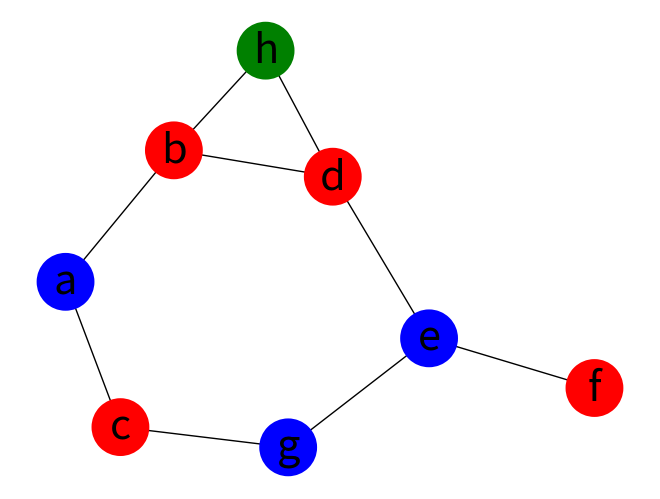

Write Python code to recreate this figure.
# -*- coding: utf-8 -*-
"""
Created on Mon Jan 18 14:31:37 2021

@author: quent
"""

import networkx as nx 
import matplotlib.pyplot as plt
import numpy as np
import scipy as sp
#import des librairies


G=nx.Graph()
G.add_nodes_from([("a",{"col": "blue"}),
                  ("b",{"col": "red"}),
                  ("c",{"col": "red"}),
                  ("d",{"col": "red"}),
                  ("e",{"col": "blue"}),
                  ("f",{"col": "red"}),
                  ("g",{"col": "blue"}),
                  ("h",{"col": "green"}),                  
                  ])
#déclaration des noeuds et de leurs attributs

col_list = nx.get_node_attributes(G, "col")
#lectures des attributs

colle = [col_list.get(node) for node in G.nodes()]
#//////////////////////////////////////////////////////
G.add_edges_from([("a","b"),
                  ("a","c"),
                  ("b","d"),
                  ("d","e"),
                  ("e","f"),
                  ("e","g"),
                  ("h","d"),
                  ("h","b"),
                  ("c","g"),
                  ])
#déclaration des edges




cool = {n : {'col' : 'black'} for n in G.nodes()}
#G.nodes['b']['col'] = "black"
#cool = {'a' : {'col' : 'black'}}
#creation d'attributs

print(G.nodes.data())
#permet d'afficher les attributs des noeuds

nx.set_node_attributes(G,cool)
#attribution d'attributs

coo = [col_list.get(node) for node in G.nodes()]

for i in range(len(coo)):
    print(coo[i])





matrice = nx.adjacency_matrix(G)
#print (matrice.todense())
#print (matrice)


#nx.draw(G,with_labels=True)
my_pos = nx.spring_layout(G, seed = 100)
nx.draw(G, pos = my_pos, with_labels=True, node_color= colle, node_size=1000, edge_color='black', linewidths=10, font_size=30)
#plt.show()
#affichage du graphe
